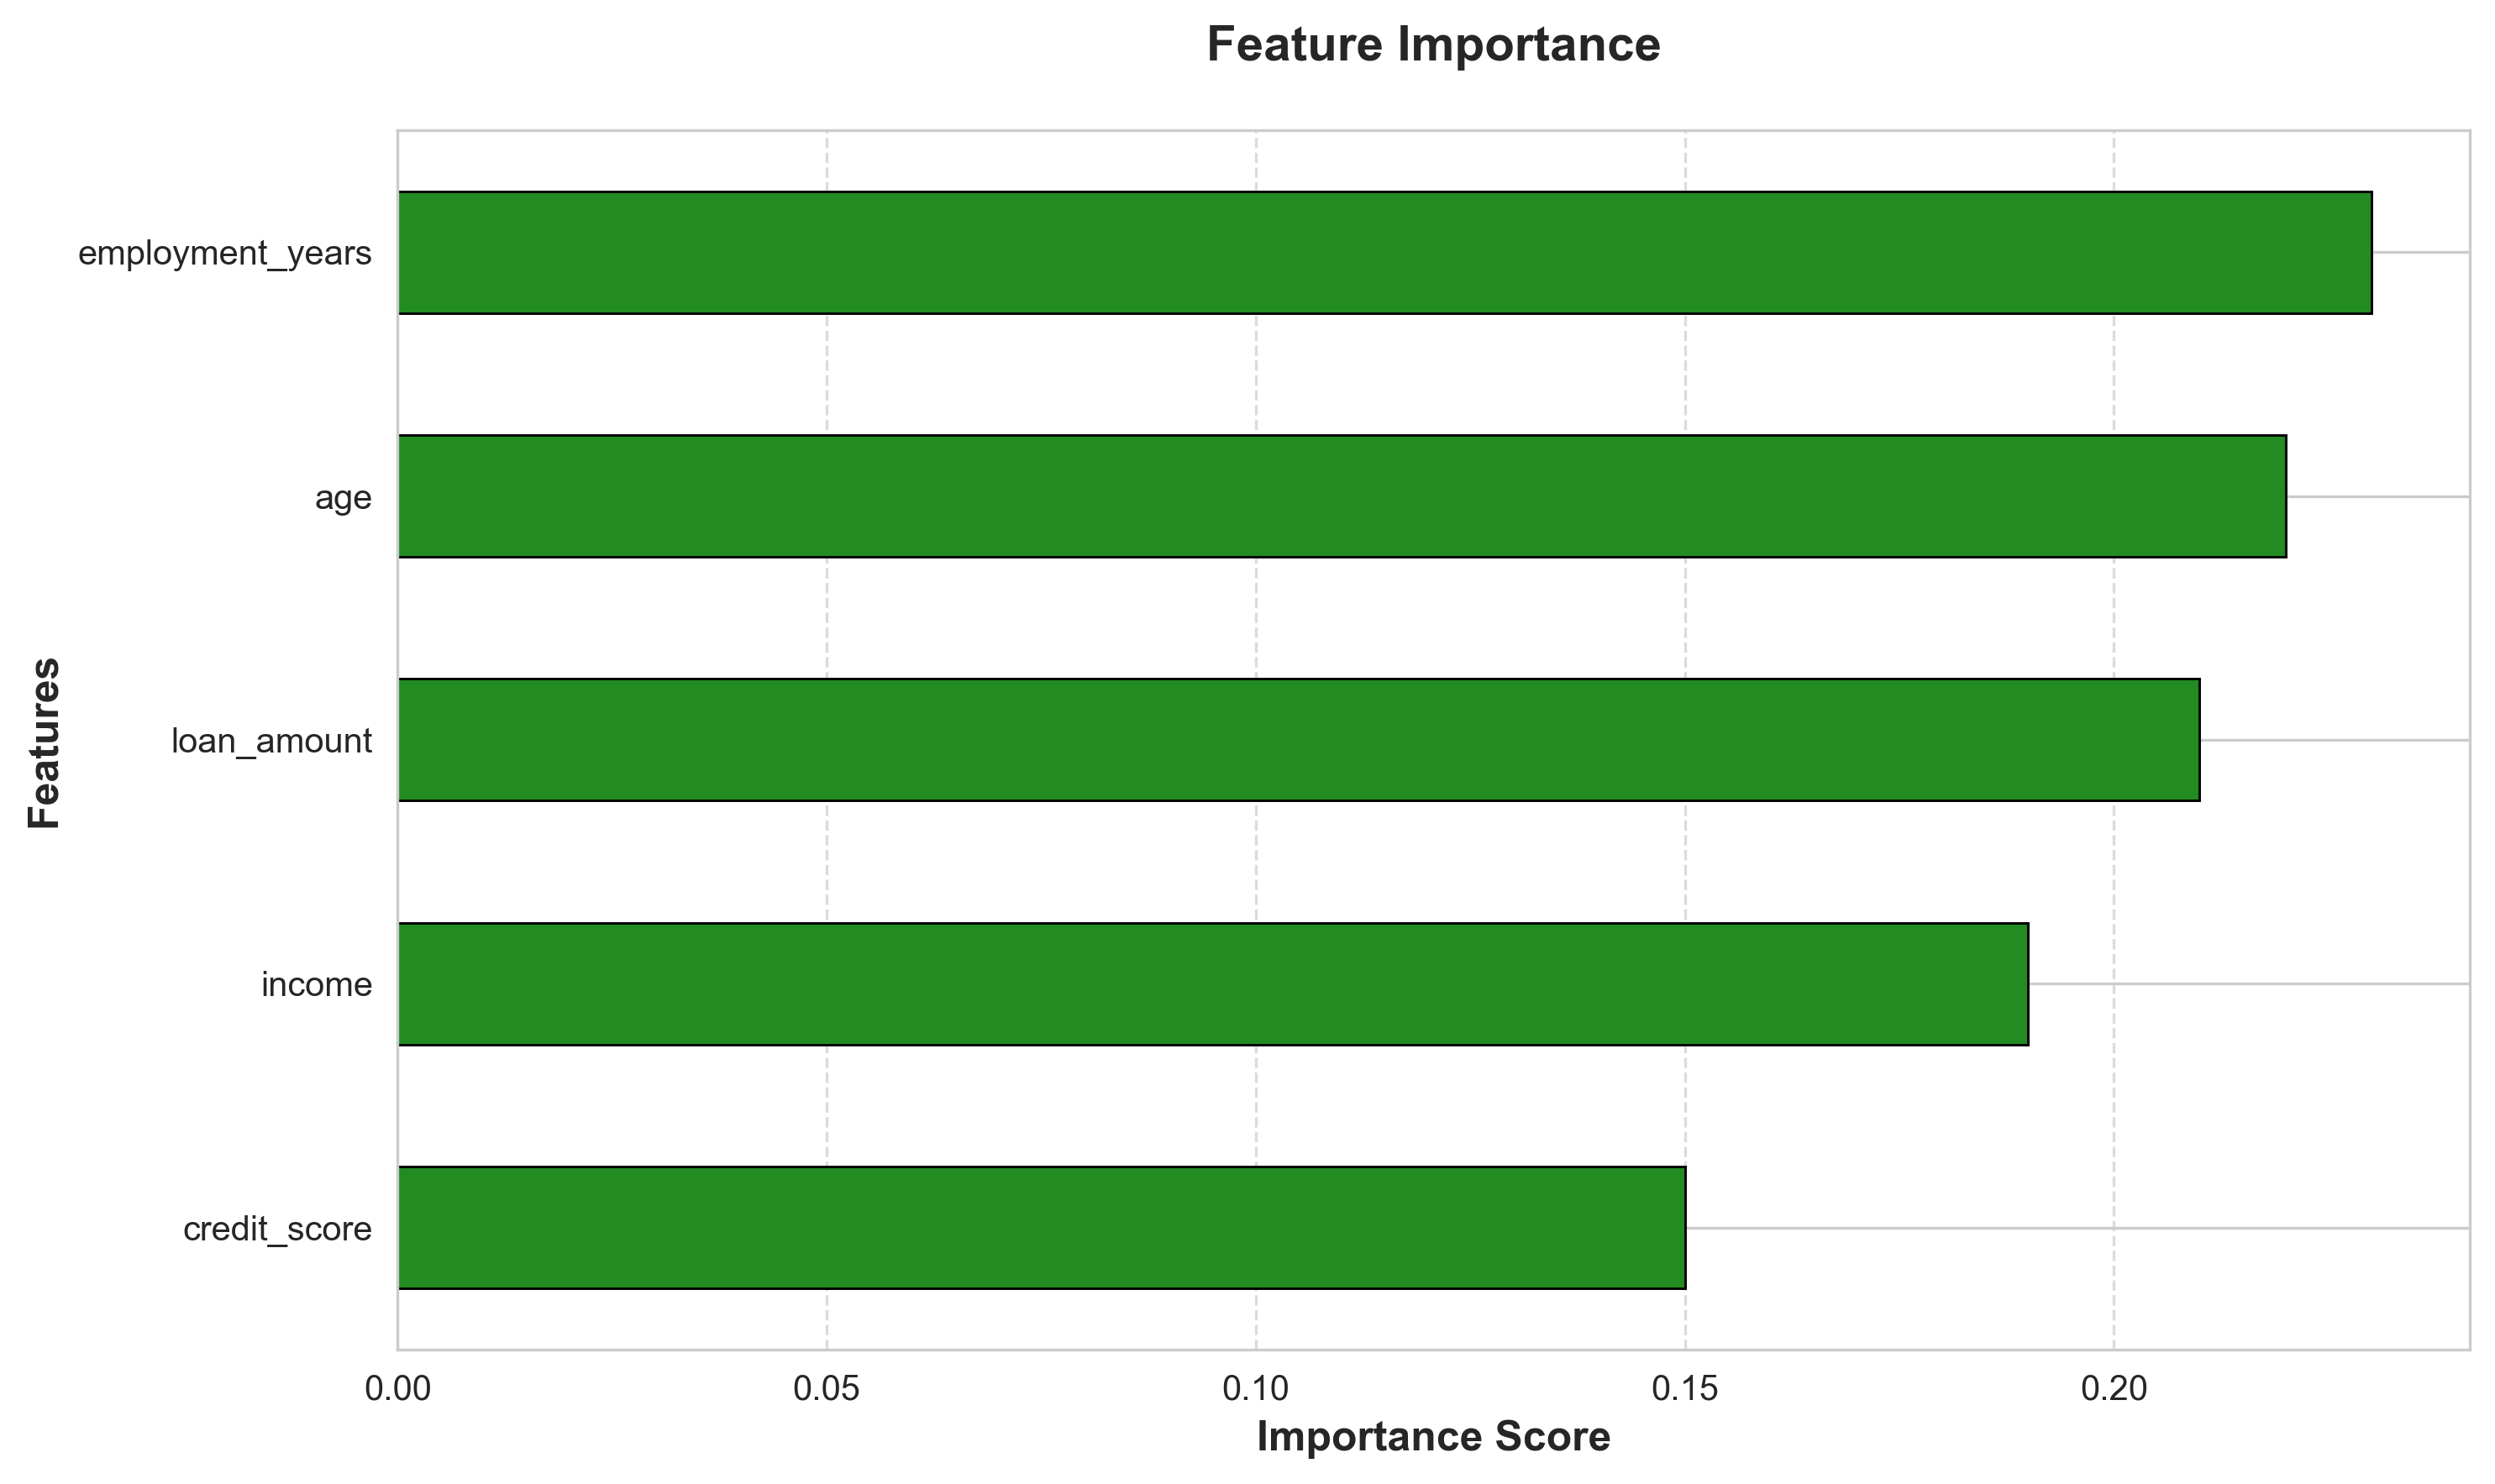

The table this chart was drawn from, first rows:
Feature, Importance
employment_years, 0.23
age, 0.22
loan_amount, 0.21
income, 0.19
credit_score, 0.15
